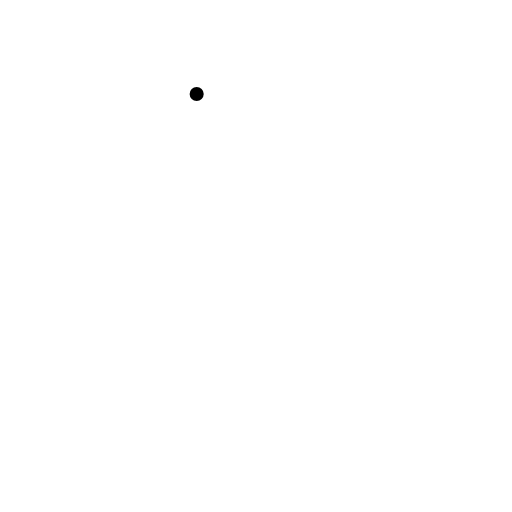
t = 0.00 s
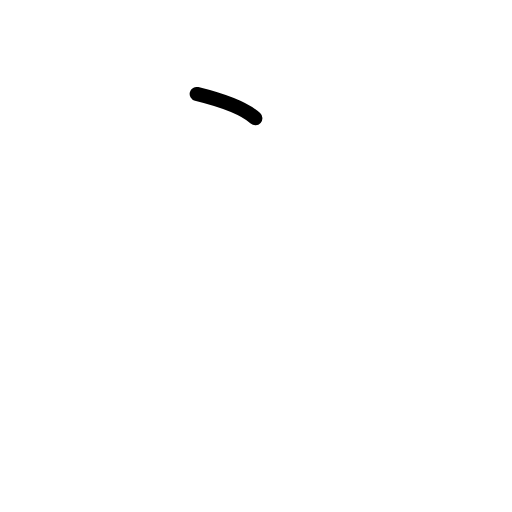
t = 0.50 s
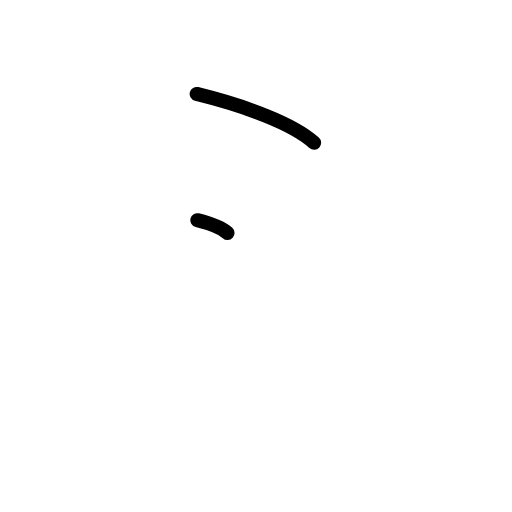
t = 1.25 s
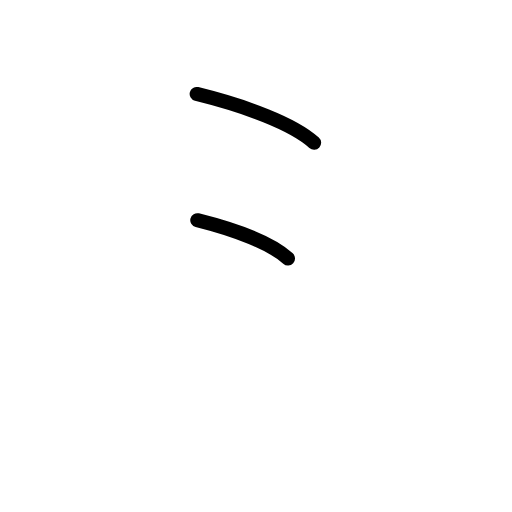
t = 1.75 s
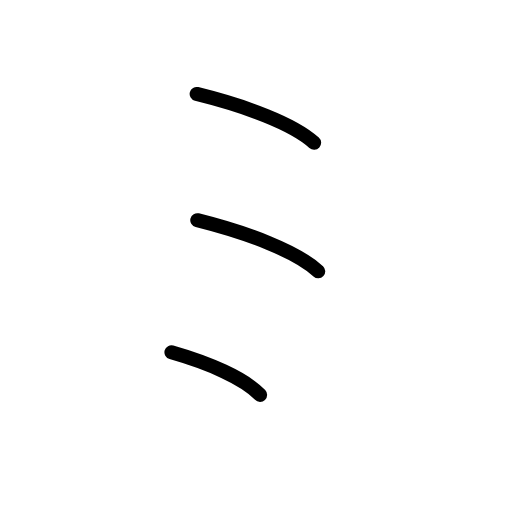
t = 2.50 s
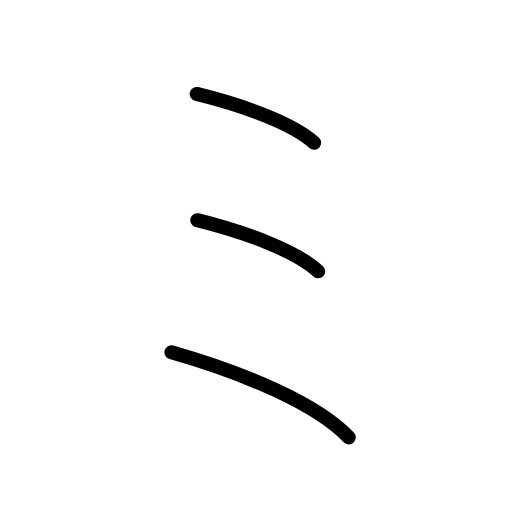
t = 3.00 s

The animated SVG that drew these frames (rendered in a browser with its animation timeline set to each time). Animation: 5 SMIL elements (animate=5); one cycle of 3.00 s.

<?xml version="1.0" encoding="UTF-8"?>
<!--
AniKanjiVG is licensed by CC-BY-SA Paul C. Sommerhoff (https://bitbucket.org/sommerhoff/anikanjivg).
AniKanjiVG uses KanjiVG which is licensed by CC-BY-SA Ulrich Apel (http://kanjivg.tagaini.net).
See also http://creativecommons.org/licenses/by-sa/3.0/
-->
<svg xmlns:kvg='http://kanjivg.tagaini.net' xmlns='http://www.w3.org/2000/svg' width='109' height='109' viewBox='0 0 109 109' style='fill:none;stroke:#000000;stroke-width:3;stroke-linecap:round;stroke-linejoin:round;' id="kvg:kanji_030df"><g id="kvg:030df"><path id="kvg:030df-s1" d="M41.87,20c10.4,2.57,20.5,6.3,25,10.38"><animate attributeName="d" begin="0.0s" dur="1.0s" from="M41.87,20C41.87,20,41.87,20,41.87,20" to="M41.87,20c10.4,2.57,20.5,6.3,25,10.38" />
</path>
<path id="kvg:030df-s2" d="M42,46.88c10.72,2.69,21.11,6.6,25.75,10.88"><animate attributeName="d" begin="1.0s" dur="1.0s" from="M42,46.88C42,46.88,42,46.88,42,46.88" to="M42,46.88c10.72,2.69,21.11,6.6,25.75,10.88" />
<animate attributeName="d" begin="0s" dur="1.0s" from="M-100,-100" to="M-100,-100" />
</path>
<path id="kvg:030df-s3" d="M36.5,75c15.71,4.49,30.95,11,37.75,18.12"><animate attributeName="d" begin="2.0s" dur="1.0s" from="M36.5,75C36.5,75,36.5,75,36.5,75" to="M36.5,75c15.71,4.49,30.95,11,37.75,18.12" />
<animate attributeName="d" begin="0s" dur="2.0s" from="M-100,-100" to="M-100,-100" />
</path>
</g>
</svg>
